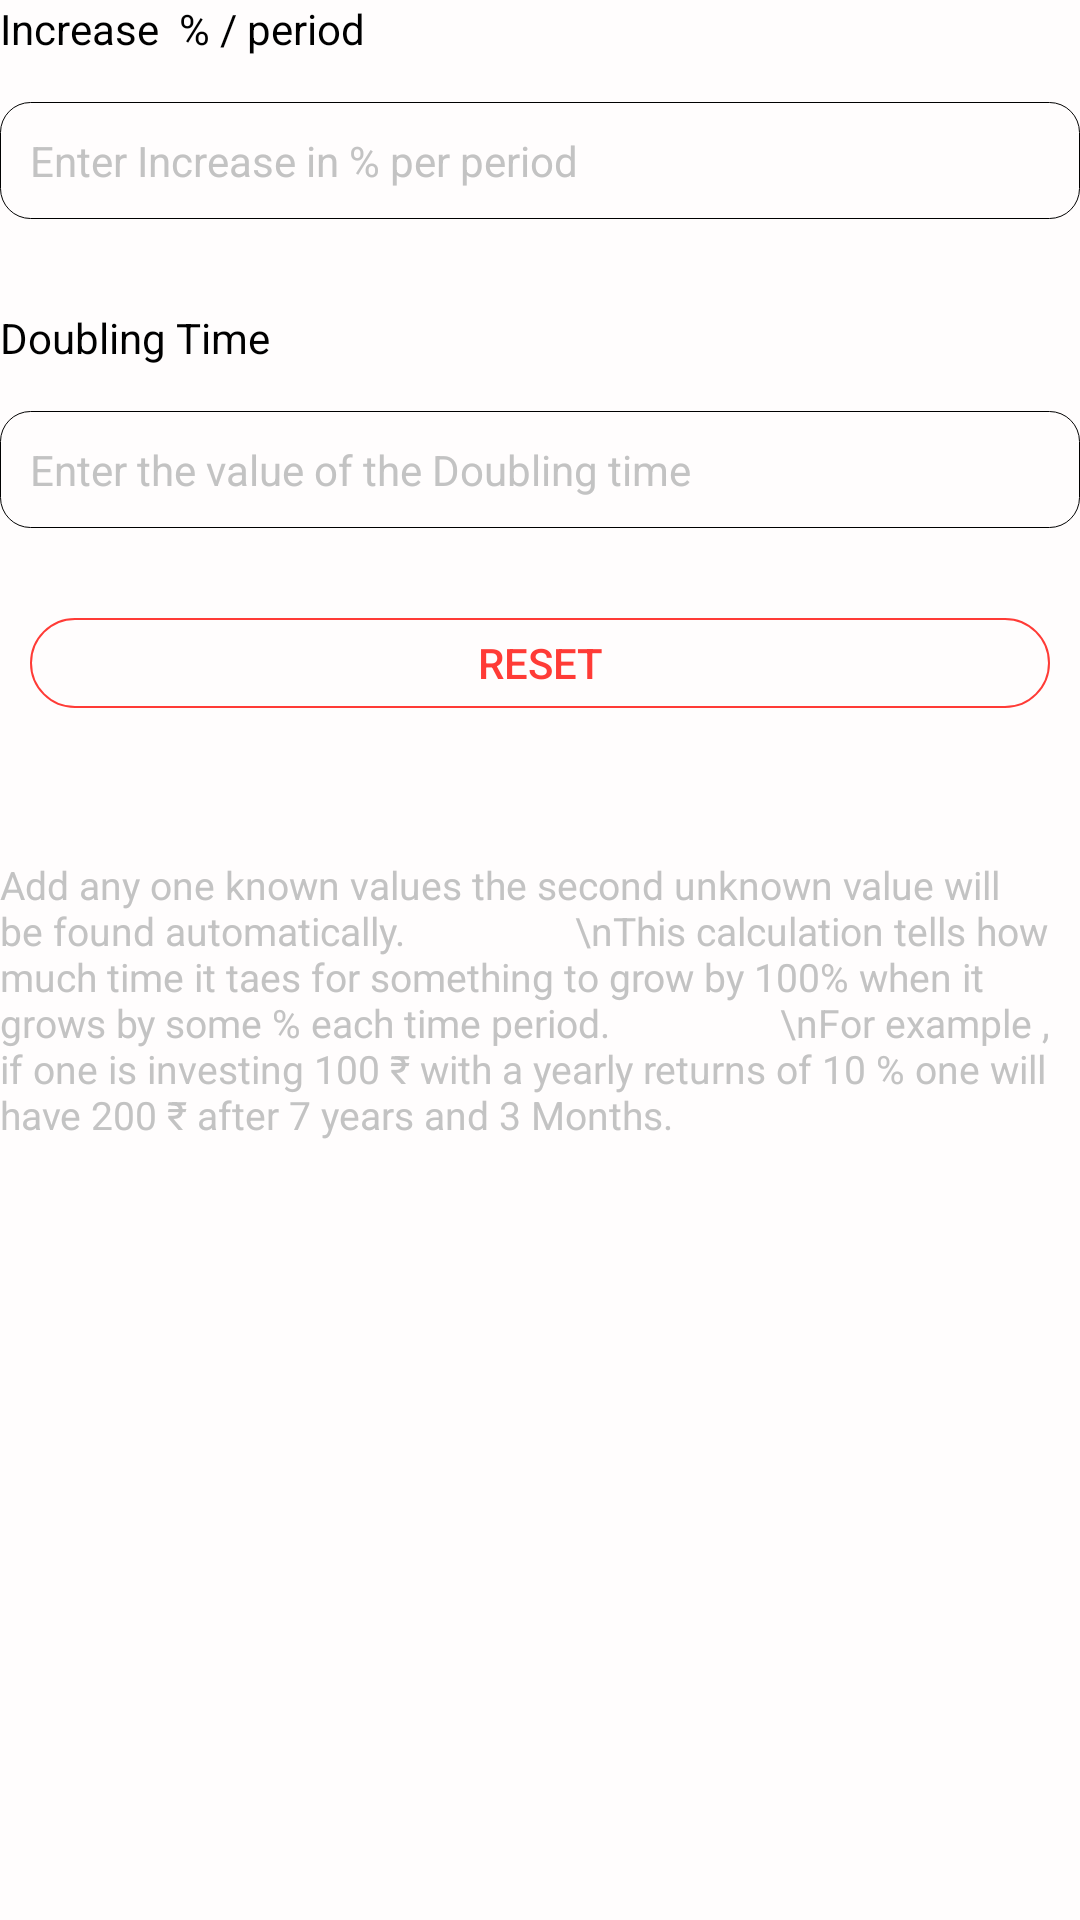

Here is an Android app screen rendered from its layout file. Give the layout XML and the strings, colors and styles it references.
<!-- AndroidManifest.xml: fallback theme Theme.MaterialComponents.DayNight.NoActionBar -->
<!-- res/layout/fragment_doubling_time.xml -->
<?xml version="1.0" encoding="utf-8"?>
<RelativeLayout xmlns:android="http://schemas.android.com/apk/res/android"
    xmlns:tools="http://schemas.android.com/tools"
    android:layout_width="match_parent"
    android:background="@color/colorBackground"
    android:layout_height="match_parent"
    tools:context=".Calculation.Ratio">

    <ScrollView
        android:layout_width="match_parent"
        android:scrollbars="none"
        android:layout_height="match_parent">
        <LinearLayout
            android:layout_width="match_parent"
            android:orientation="vertical"
            android:layout_height="wrap_content">
            <TextView
                android:layout_width="wrap_content"
                android:layout_height="wrap_content"
                android:textSize="14sp"
                android:text="Increase  % / period"
                android:textColor="@color/colorBlack"/>
            <RelativeLayout
                android:layout_width="match_parent"
                android:orientation="horizontal"
                android:layout_marginBottom="30dp"
                android:layout_marginTop="15dp"
                android:background="@drawable/edit"
                android:layout_height="wrap_content">
                <EditText
                    android:layout_width="match_parent"
                    android:textColorHint="@color/colorLightGrey"
                    android:layout_height="wrap_content"
                    android:inputType="numberDecimal"
                    android:id="@+id/increase"
                    android:background="@null"
                    android:padding="10dp"
                    android:textSize="14sp"
                    android:textColor="@color/colorBlack"
                    android:hint="Enter Increase in % per period"/>

            </RelativeLayout>

            <TextView
                android:layout_width="wrap_content"
                android:layout_height="wrap_content"
                android:textSize="14sp"
                android:text="Doubling Time"
                android:textColor="@color/colorBlack"/>
            <RelativeLayout
                android:layout_width="match_parent"
                android:orientation="horizontal"
                android:layout_marginBottom="30dp"
                android:layout_marginTop="15dp"
                android:background="@drawable/edit"
                android:layout_height="wrap_content">
                <EditText
                    android:layout_width="match_parent"
                    android:layout_height="match_parent"
                    android:id="@+id/period"
                    android:textColorHint="@color/colorLightGrey"
                    android:inputType="number"
                    android:background="@null"
                    android:padding="10dp"
                    android:textSize="14sp"
                    android:textColor="@color/colorBlack"
                    android:hint="Enter the value of the Doubling time"/>

            </RelativeLayout>


            <Button
                android:layout_width="match_parent"
                android:layout_height="30dp"
                android:text="reset"
                android:layout_weight="1"
                android:layout_marginLeft="10dp"
                android:layout_marginRight="10dp"
                android:layout_marginBottom="50dp"
                android:textColor="@color/colorMain"
                android:textSize="14sp"
                android:id="@+id/reset"
                android:layout_gravity="center_horizontal"
                android:background="@drawable/not_selected_button" />

            <TextView
                android:layout_width="match_parent"
                android:layout_height="wrap_content"
                android:textSize="13sp"
                android:textColor="@color/colorLightGrey"
                 android:text="Add any one known values the second unknown value will be found automatically.
                \nThis calculation tells how much time it taes for something to grow by 100% when it grows by some % each time period.
                \nFor example , if one is investing 100 ₹ with a yearly returns of 10 % one will have 200 ₹ after 7 years and 3 Months. "/>
        </LinearLayout>
    </ScrollView>
</RelativeLayout>
<!-- resources referenced by this layout -->
<resources>
  <color name="colorBackground">#FFFDFD</color>
  <color name="colorBlack">#000000</color>
  <color name="colorLightGrey">#C3C3C3</color>
  <color name="colorMain">#FF3B36</color>
  <!-- drawable edit (drawable) -->
  <?xml version="1.0" encoding="utf-8"?>
  <shape xmlns:android="http://schemas.android.com/apk/res/android">
      <stroke
          android:width="0.4dp"
          android:color="@color/colorBlack"/>
      <corners
          android:radius="10dp"/>
  </shape>
  <!-- drawable not_selected_button (drawable) -->
  <?xml version="1.0" encoding="utf-8"?>
  <shape xmlns:android="http://schemas.android.com/apk/res/android">
      <stroke
          android:width="0.5dp"
          android:color="@color/colorMain"/>
      <corners
          android:radius="100dp"/>
  </shape>
</resources>
